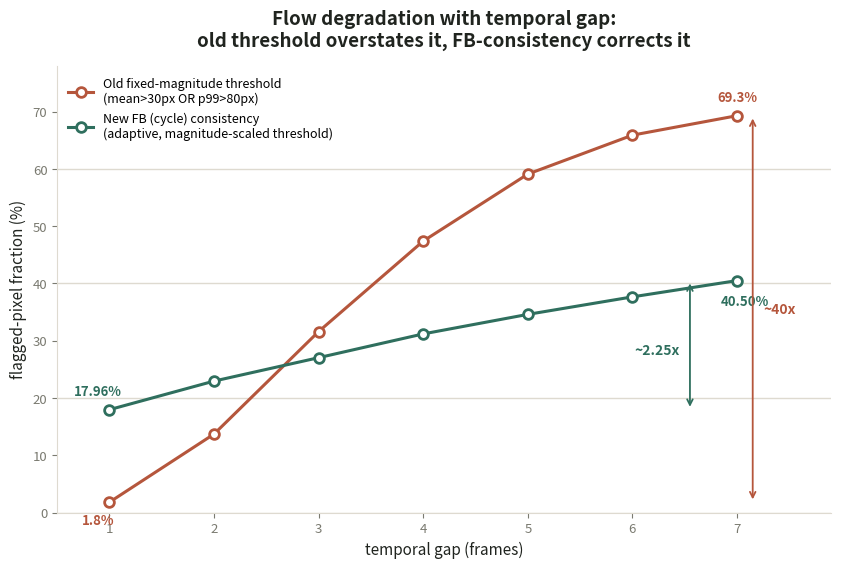

The matplotlib source for this figure:
#!/usr/bin/env python3
"""
Forward-backward flow (cycle) consistency vs. temporal gap: the new
adaptive-threshold measurement vs. the old fixed-magnitude "toxic" filter
it replaced (README.md:1795-1825). The point of this figure is the SHAPE
difference between the two curves, not just the endpoints -- the old
method makes gap-7 data look ~40x worse than gap-1, the new method shows
it's really only ~2.25x worse (large flow magnitude at high gap is mostly
genuine motion, not RAFT failure).
"""
import matplotlib.pyplot as plt

OLD = "#b5563c"   # terracotta -- old fixed-threshold, overestimates degradation
NEW = "#2f6f5e"   # teal -- new FB-consistency, the corrected measurement
INK = "#20241f"
MUTED = "#7a7a70"
GRID = "#dedad0"

gaps = [1, 2, 3, 4, 5, 6, 7]

# old fixed-magnitude "toxic" criterion (mean>30px OR p99>80px), README:1801-1809
old_toxic = [1.8, 13.7, 31.6, 47.4, 59.1, 65.9, 69.3]

# new forward-backward cycle-consistency, adaptive threshold, mean_incons%, README:1815-1823
new_incons = [17.96, 22.95, 27.04, 31.19, 34.60, 37.66, 40.50]

fig, ax = plt.subplots(figsize=(8.5, 5.8), dpi=200)
fig.patch.set_facecolor("white")
ax.set_facecolor("white")

for t in range(0, 81, 20):
    ax.axhline(t, color=GRID, linewidth=1, zorder=0)

ax.plot(gaps, old_toxic, color=OLD, linewidth=2.2, marker="o", markersize=7,
        markerfacecolor="white", markeredgecolor=OLD, markeredgewidth=2,
        label="Old fixed-magnitude threshold\n(mean>30px OR p99>80px)", zorder=3)
ax.plot(gaps, new_incons, color=NEW, linewidth=2.2, marker="o", markersize=7,
        markerfacecolor="white", markeredgecolor=NEW, markeredgewidth=2,
        label="New FB (cycle) consistency\n(adaptive, magnitude-scaled threshold)", zorder=3)

# endpoint annotations
ax.annotate(f"{old_toxic[0]:.1f}%", (gaps[0], old_toxic[0]), xytext=(-8, -16),
            textcoords="offset points", ha="center", fontsize=9.5, color=OLD, fontweight="bold")
ax.annotate(f"{old_toxic[-1]:.1f}%", (gaps[-1], old_toxic[-1]), xytext=(0, 10),
            textcoords="offset points", ha="center", fontsize=9.5, color=OLD, fontweight="bold")
ax.annotate(f"{new_incons[0]:.2f}%", (gaps[0], new_incons[0]), xytext=(-8, 10),
            textcoords="offset points", ha="center", fontsize=9.5, color=NEW, fontweight="bold")
ax.annotate(f"{new_incons[-1]:.2f}%", (gaps[-1], new_incons[-1]), xytext=(6, -18),
            textcoords="offset points", ha="center", fontsize=9.5, color=NEW, fontweight="bold")

# ratio callouts
ax.annotate("", xy=(7.15, old_toxic[-1]), xytext=(7.15, old_toxic[0]),
            arrowprops=dict(arrowstyle="<->", color=OLD, lw=1.3), annotation_clip=False)
ax.text(7.25, (old_toxic[0] + old_toxic[-1]) / 2, "~40x", color=OLD, fontsize=10,
        fontweight="bold", va="center")

ax.annotate("", xy=(6.55, new_incons[-1]), xytext=(6.55, new_incons[0]),
            arrowprops=dict(arrowstyle="<->", color=NEW, lw=1.3), annotation_clip=False)
ax.text(6.45, (new_incons[0] + new_incons[-1]) / 2 - 1, "~2.25x", color=NEW, fontsize=10,
        fontweight="bold", va="center", ha="right")

ax.set_xlabel("temporal gap (frames)", fontsize=11, color=INK)
ax.set_ylabel("flagged-pixel fraction (%)", fontsize=11, color=INK)
ax.set_xticks(gaps)
ax.set_xlim(0.5, 7.9)
ax.set_ylim(0, 78)
ax.set_title("Flow degradation with temporal gap:\nold threshold overstates it, FB-consistency corrects it",
             fontsize=13.5, fontweight="bold", color=INK, pad=14)

for spine in ["top", "right"]:
    ax.spines[spine].set_visible(False)
for spine in ["left", "bottom"]:
    ax.spines[spine].set_color(GRID)
ax.tick_params(colors=MUTED, labelsize=9.5)

ax.legend(loc="upper left", fontsize=9, frameon=False)

fig.tight_layout()
fig.savefig("fb_consistency_vs_gap.pdf", bbox_inches="tight")
fig.savefig("fb_consistency_vs_gap.png", bbox_inches="tight")
print("wrote fb_consistency_vs_gap.pdf / .png")
